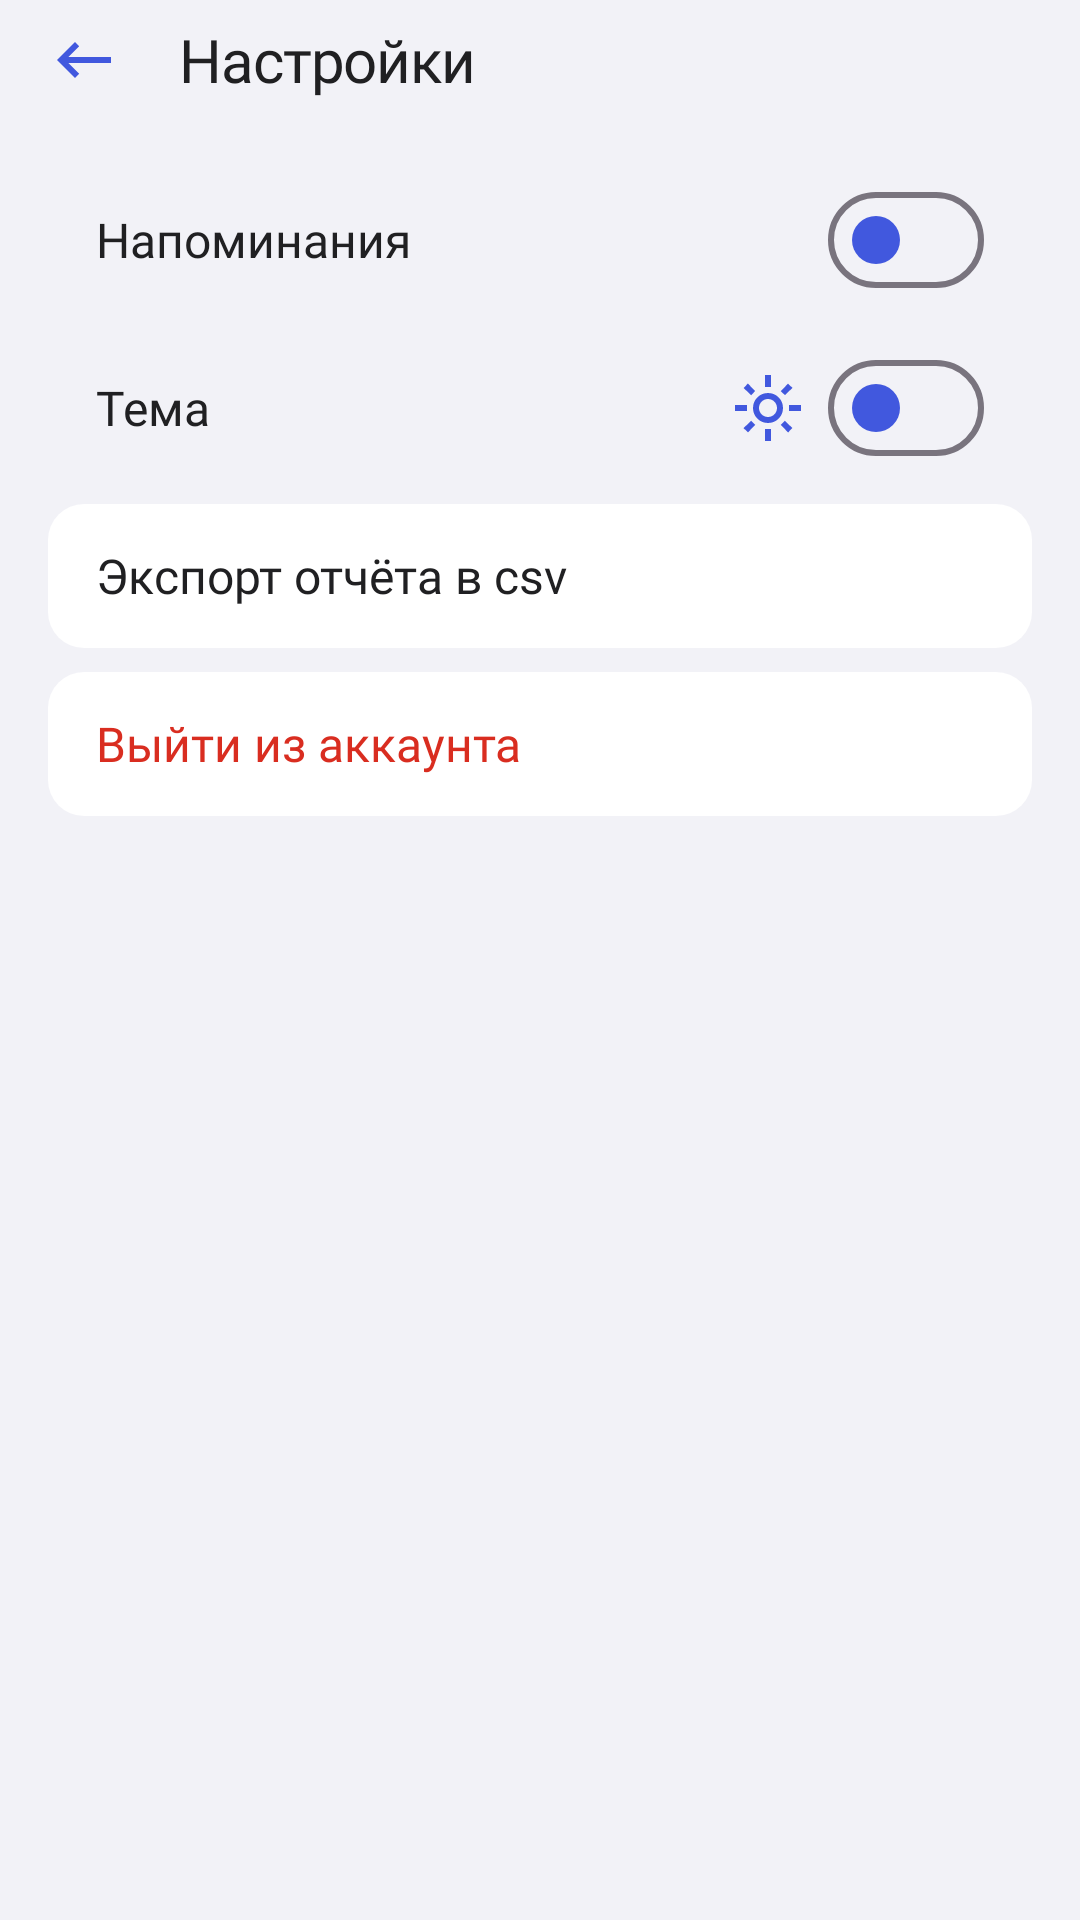

Reconstruct the res/layout file that produces this screen, plus the resources it refers to.
<!-- AndroidManifest.xml: application theme Theme.Tratometr -->
<!-- res/layout/fragment_settings.xml -->
<?xml version="1.0" encoding="utf-8"?>
<androidx.constraintlayout.widget.ConstraintLayout xmlns:android="http://schemas.android.com/apk/res/android"
    xmlns:tools="http://schemas.android.com/tools"
    xmlns:app="http://schemas.android.com/apk/res-auto"
    android:id="@+id/main"
    android:layout_width="match_parent"
    android:layout_height="match_parent"
    android:background="@android:color/transparent"
    tools:context=".settings.ui.fragment.SettingsFragment">

    <androidx.appcompat.widget.Toolbar
        android:id="@+id/tbSettings"
        style="@style/Toolbar"
        app:title="@string/settings"
        app:titleTextColor="?attr/appTextPrimary"
        app:titleTextAppearance="@style/AppTextH1"
        app:navigationIcon="@drawable/ic_arrows_back"
        android:contentDescription="@string/settings_toolbar_description"
        app:layout_constraintStart_toStartOf="parent"
        app:layout_constraintTop_toTopOf="parent"
        app:layout_constraintEnd_toEndOf="parent"/>

    <com.google.android.material.materialswitch.MaterialSwitch
        android:id="@+id/swReminder"
        style="@style/SwitchApp"
        app:switchPadding="@dimen/size_64dp"
        android:text="@string/reminders"
        android:layout_marginTop="@dimen/size_16dp"
        android:enabled="true"
        android:checked="false"
        app:layout_constraintStart_toStartOf="parent"
        app:layout_constraintTop_toBottomOf="@id/tbSettings"
        app:layout_constraintEnd_toEndOf="parent" />

    <TextView
        android:id="@+id/tvTimeRemind"
        style="@style/AppTextPrimary"
        android:layout_width="wrap_content"
        android:layout_height="wrap_content"
        android:maxLines="1"
        android:text=""
        android:textColor="?appTextSecondary"
        android:layout_marginEnd="@dimen/size_76dp"
        android:visibility="visible"
        app:layout_constraintTop_toTopOf="@id/swReminder"
        app:layout_constraintBottom_toBottomOf="@id/swReminder"
        app:layout_constraintEnd_toEndOf="@id/swReminder" />

    <com.google.android.material.materialswitch.MaterialSwitch
        android:id="@+id/swTheme"
        style="@style/SwitchApp"
        app:switchPadding="@dimen/size_64dp"
        android:text="@string/theme"
        android:layout_marginTop="@dimen/size_8dp"
        app:layout_constraintStart_toStartOf="parent"
        app:layout_constraintTop_toBottomOf="@id/swReminder"
        app:layout_constraintEnd_toEndOf="parent" />

    <ImageView
        android:id="@+id/ivLightThemeIcon"
        android:layout_width="wrap_content"
        android:layout_height="wrap_content"
        android:contentDescription="@string/theme"
        android:src="@drawable/ic_theme_light"
        android:visibility="visible"
        android:layout_marginEnd="@dimen/size_76dp"
        app:layout_constraintTop_toTopOf="@id/swTheme"
        app:layout_constraintBottom_toBottomOf="@id/swTheme"
        app:layout_constraintEnd_toEndOf="@id/swTheme"/>

    <ImageView
        android:id="@+id/ivDarkThemeIcon"
        android:layout_width="wrap_content"
        android:layout_height="wrap_content"
        android:contentDescription="@string/theme"
        android:src="@drawable/ic_theme_dark"
        android:visibility="gone"
        android:layout_marginEnd="@dimen/size_76dp"
        app:layout_constraintTop_toTopOf="@id/swTheme"
        app:layout_constraintBottom_toBottomOf="@id/swTheme"
        app:layout_constraintEnd_toEndOf="@id/swTheme"/>

    <com.google.android.material.button.MaterialButton
        android:id="@+id/btnExport"
        android:layout_width="match_parent"
        android:layout_height="wrap_content"
        android:paddingStart="@dimen/size_16dp"
        android:paddingEnd="@dimen/size_16dp"
        android:gravity="center_vertical|start"
        app:cornerRadius="@dimen/size_12dp"
        android:insetTop="0dp"
        android:insetBottom="0dp"
        app:backgroundTint="?attr/appCardBackground"
        android:text="@string/export"
        android:textAppearance="@style/AppTextPrimary"
        android:textColor="?attr/appTextPrimary"
        app:rippleColor="?attr/appTextPrimary"
        android:layout_marginTop="@dimen/size_8dp"
        android:layout_marginStart="@dimen/size_16dp"
        android:layout_marginEnd="@dimen/size_16dp"
        app:layout_constraintStart_toStartOf="parent"
        app:layout_constraintTop_toBottomOf="@id/swTheme"
        app:layout_constraintEnd_toEndOf="parent"/>

    <com.google.android.material.button.MaterialButton
        android:id="@+id/btnLogOut"
        android:layout_width="match_parent"
        android:layout_height="wrap_content"
        android:paddingStart="@dimen/size_16dp"
        android:paddingEnd="@dimen/size_16dp"
        android:gravity="center_vertical|start"
        app:cornerRadius="@dimen/size_12dp"
        android:insetTop="0dp"
        android:insetBottom="0dp"
        app:backgroundTint="?attr/appCardBackground"
        android:text="@string/logout"
        android:textAppearance="@style/AppTextPrimary"
        android:textColor="?attr/appErrorColor"
        app:rippleColor="?attr/appTextPrimary"
        android:layout_marginTop="@dimen/size_8dp"
        android:layout_marginStart="@dimen/size_16dp"
        android:layout_marginEnd="@dimen/size_16dp"
        app:layout_constraintStart_toStartOf="parent"
        app:layout_constraintTop_toBottomOf="@id/btnExport"
        app:layout_constraintEnd_toEndOf="parent"/>

</androidx.constraintlayout.widget.ConstraintLayout>
<!-- resources referenced by this layout -->
<resources>
  <dimen name="size_12dp">12dp</dimen>
  <dimen name="size_16dp">16dp</dimen>
  <dimen name="size_64dp">64dp</dimen>
  <dimen name="size_76dp">76dp</dimen>
  <dimen name="size_8dp">8dp</dimen>
  <string name="export">Экспорт отчёта в csv</string>
  <string name="logout">Выйти из аккаунта</string>
  <string name="reminders">Напоминания</string>
  <string name="settings">Настройки</string>
  <string name="settings_toolbar_description">Покинуть экран настроек</string>
  <string name="theme">Тема</string>
  <style name="AppTextH1">
          <item name="android:fontFamily">@font/manrope_weight600_semibold</item>
          <item name="android:textSize">@dimen/text_size_20</item>
          <item name="android:textAllCaps">false</item>
          <item name="android:letterSpacing">-0.02</item>
      </style>
  <style name="AppTextPrimary">
          <item name="android:fontFamily">@font/manrope_weight400_regular</item>
          <item name="android:textSize">@dimen/text_size_16</item>
          <item name="android:textAllCaps">false</item>
          <item name="android:letterSpacing">0</item>
          <item name="android:includeFontPadding">false</item>
      </style>
  <style name="Toolbar">
          <item name="android:layout_width">match_parent</item>
          <item name="android:layout_height">@dimen/size_40dp</item>
          <item name="android:layout_gravity">start|center</item>
          <item name="android:visibility">visible</item>
          <item name="android:background">@null</item>
      </style>
  <style name="Theme.Tratometr" parent="Base.Theme.Tratometr" />
  <dimen name="text_size_20">20sp</dimen>
  <dimen name="text_size_16">16sp</dimen>
  <dimen name="size_48dp">48dp</dimen>
  <dimen name="size_40dp">40dp</dimen>
  <color name="background">#F2F2F7</color>
  <color name="text_primary">#202022</color>
  <color name="text_secondary">#6E6E73</color>
  <color name="dividers">#D1D1D6</color>
  <color name="cards">#FFFFFF</color>
  <color name="dark_cards">#202022</color>
  <color name="not_active">#A1A1A6</color>
  <color name="error">#D92D20</color>
  <color name="accented">#4158DE</color>
  <color name="category_ic_background">#ABBAEF</color>
  <style name="AppTimePicker.Clock" parent="Widget.Material3.MaterialTimePicker.Clock">
          <item name="clockFaceBackgroundColor">?attr/appDividers</item>
          <item name="clockHandColor">?attr/appAccentColor</item>
      </style>
  <style name="AppTimePicker.Background" parent="Widget.Material3.MaterialTimePicker">
          <item name="backgroundTint">?attr/appCardBackground</item>
      </style>
  <style name="AppTimePicker.Title" parent="TextAppearance.Material3.MaterialTimePicker.Title">
          <item name="android:textAppearance">@style/AppTextH2</item>
          <item name="android:textColor">?attr/appTextPrimary</item>
      </style>
  <style name="AppTimePicker.ImageButton" parent="Widget.Material3.MaterialTimePicker.ImageButton">
          <item name="iconTint">?attr/appCardText</item>
      </style>
  <style name="AppTimePicker.Dividers" parent="Widget.Material3.MaterialTimePicker.Display.Divider">
          <item name="android:textColor">?attr/appTextPrimary</item>
      </style>
  <style name="AppTimePicker.Chips" parent="Widget.Material3.MaterialTimePicker.Display">
          <item name="android:textColor">?attr/appTextPrimary</item>
          <item name="chipBackgroundColor">@color/timepicker_time_container</item>
          <item name="android:clickable">false</item>
      </style>
  <style name="AppTextH2">
          <item name="android:fontFamily">@font/manrope_weight600_semibold</item>
          <item name="android:textSize">@dimen/text_size_16</item>
          <item name="android:textAllCaps">false</item>
          <item name="android:letterSpacing">0</item>
      </style>
</resources>
